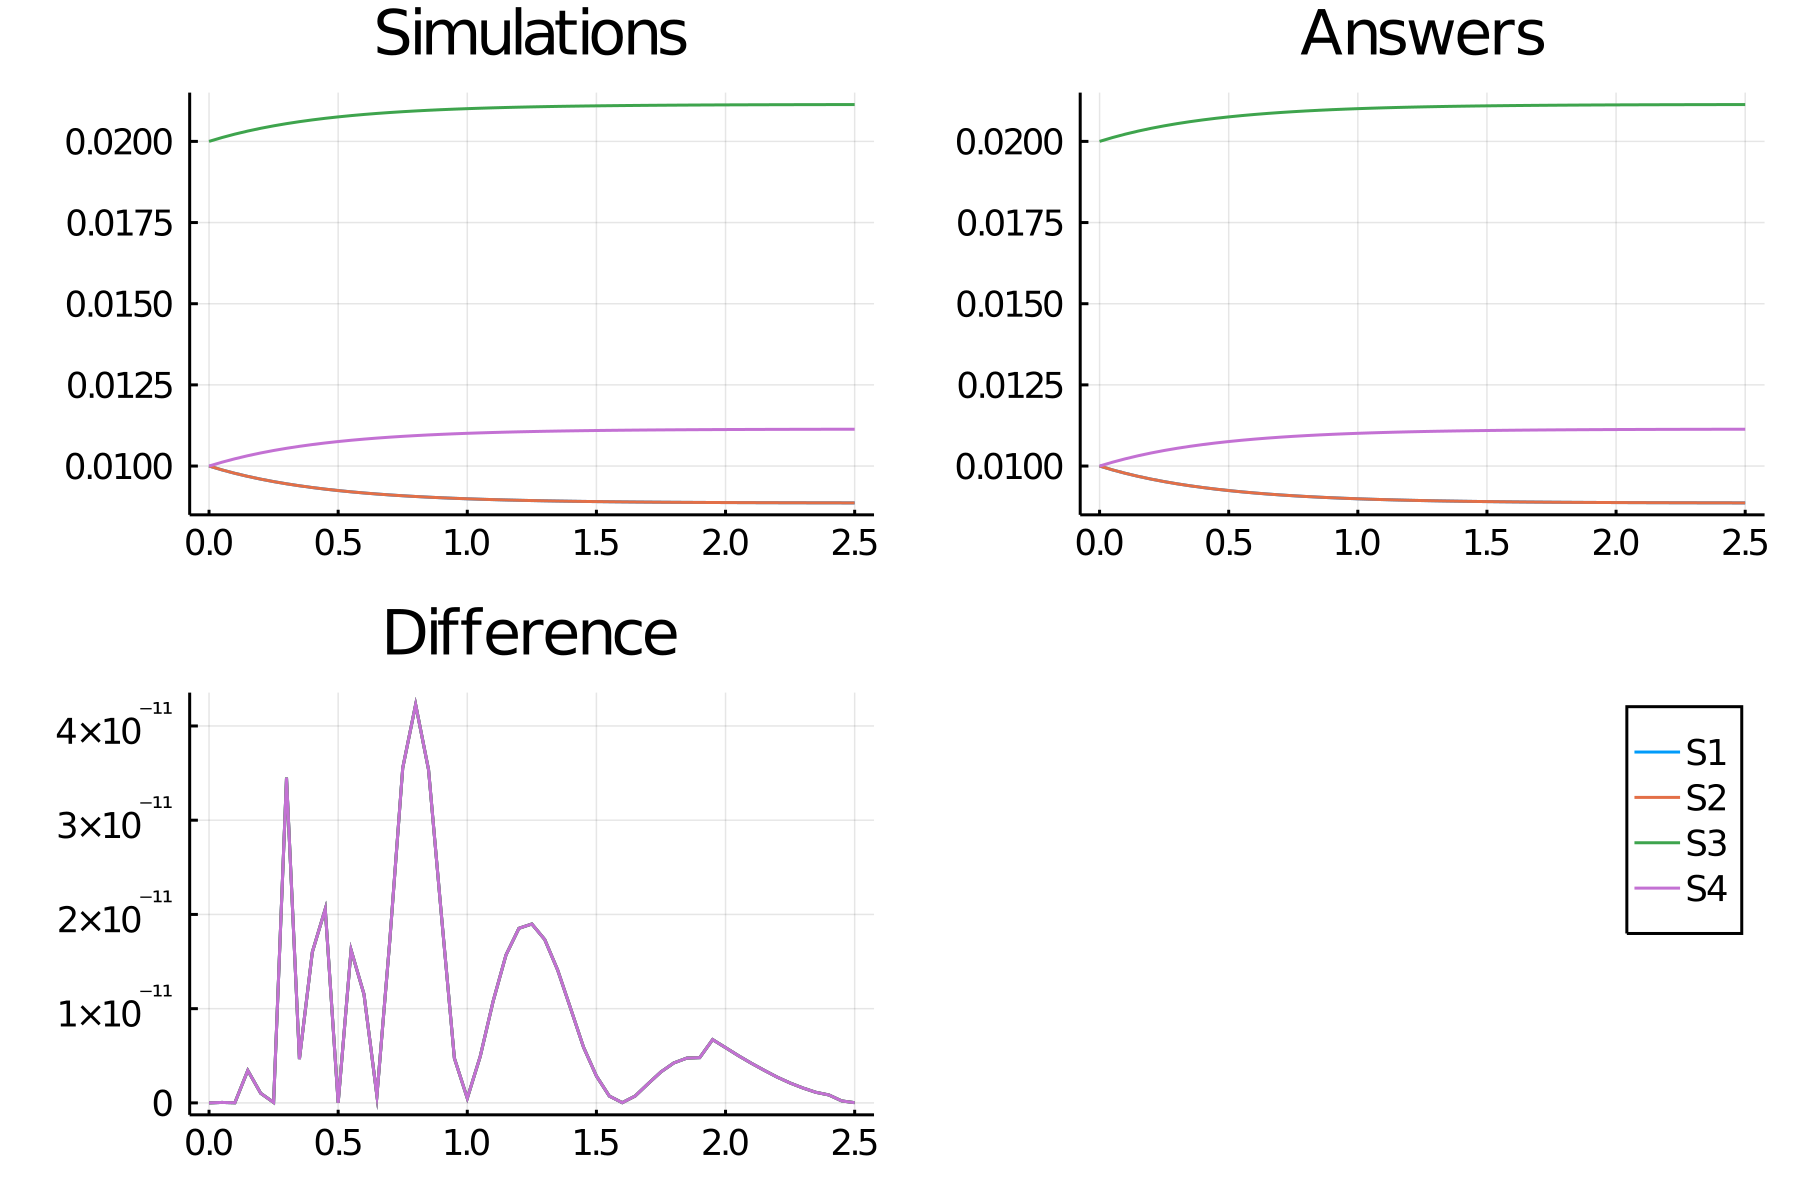

Data behind this chart, as committed beside it:
time, S1, S2, S3, S4
0.0, 0.01, 0.01, 0.02, 0.01
0.05, 0.009882, 0.009882, 0.02012, 0.01012
0.1, 0.009776, 0.009776, 0.02022, 0.01022
0.15, 0.009681, 0.009681, 0.02032, 0.01032
0.2, 0.009597, 0.009597, 0.0204, 0.0104
0.25, 0.009521, 0.009521, 0.02048, 0.01048
0.3, 0.009453, 0.009453, 0.02055, 0.01055
0.35, 0.009392, 0.009392, 0.02061, 0.01061
0.4, 0.009338, 0.009338, 0.02066, 0.01066
0.45, 0.009289, 0.009289, 0.02071, 0.01071
0.5, 0.009245, 0.009245, 0.02075, 0.01075
0.55, 0.009206, 0.009206, 0.02079, 0.01079
0.6, 0.00917, 0.00917, 0.02083, 0.01083
0.65, 0.009139, 0.009139, 0.02086, 0.01086
0.7, 0.00911, 0.00911, 0.02089, 0.01089
0.75, 0.009085, 0.009085, 0.02092, 0.01092
0.8, 0.009062, 0.009062, 0.02094, 0.01094
0.85, 0.009041, 0.009041, 0.02096, 0.01096
0.9, 0.009023, 0.009023, 0.02098, 0.01098
0.95, 0.009006, 0.009006, 0.02099, 0.01099
1.0, 0.008992, 0.008992, 0.02101, 0.01101
1.05, 0.008978, 0.008978, 0.02102, 0.01102
1.1, 0.008966, 0.008966, 0.02103, 0.01103
1.15, 0.008955, 0.008955, 0.02104, 0.01104
1.2, 0.008946, 0.008946, 0.02105, 0.01105
1.25, 0.008937, 0.008937, 0.02106, 0.01106
1.3, 0.008929, 0.008929, 0.02107, 0.01107
1.35, 0.008922, 0.008922, 0.02108, 0.01108
1.4, 0.008916, 0.008916, 0.02108, 0.01108
1.45, 0.00891, 0.00891, 0.02109, 0.01109
1.5, 0.008905, 0.008905, 0.02109, 0.01109
1.55, 0.008901, 0.008901, 0.0211, 0.0111
1.6, 0.008896, 0.008896, 0.0211, 0.0111
1.65, 0.008893, 0.008893, 0.02111, 0.01111
1.7, 0.008889, 0.008889, 0.02111, 0.01111
1.75, 0.008886, 0.008886, 0.02111, 0.01111
1.8, 0.008884, 0.008884, 0.02112, 0.01112
1.85, 0.008881, 0.008881, 0.02112, 0.01112
1.9, 0.008879, 0.008879, 0.02112, 0.01112
1.95, 0.008877, 0.008877, 0.02112, 0.01112
2.0, 0.008876, 0.008876, 0.02112, 0.01112
2.05, 0.008874, 0.008874, 0.02113, 0.01113
2.1, 0.008873, 0.008873, 0.02113, 0.01113
2.15, 0.008871, 0.008871, 0.02113, 0.01113
2.2, 0.00887, 0.00887, 0.02113, 0.01113
2.25, 0.008869, 0.008869, 0.02113, 0.01113
2.3, 0.008868, 0.008868, 0.02113, 0.01113
2.35, 0.008867, 0.008867, 0.02113, 0.01113
2.4, 0.008867, 0.008867, 0.02113, 0.01113
2.45, 0.008866, 0.008866, 0.02113, 0.01113
2.5, 0.008865, 0.008865, 0.02113, 0.01113
